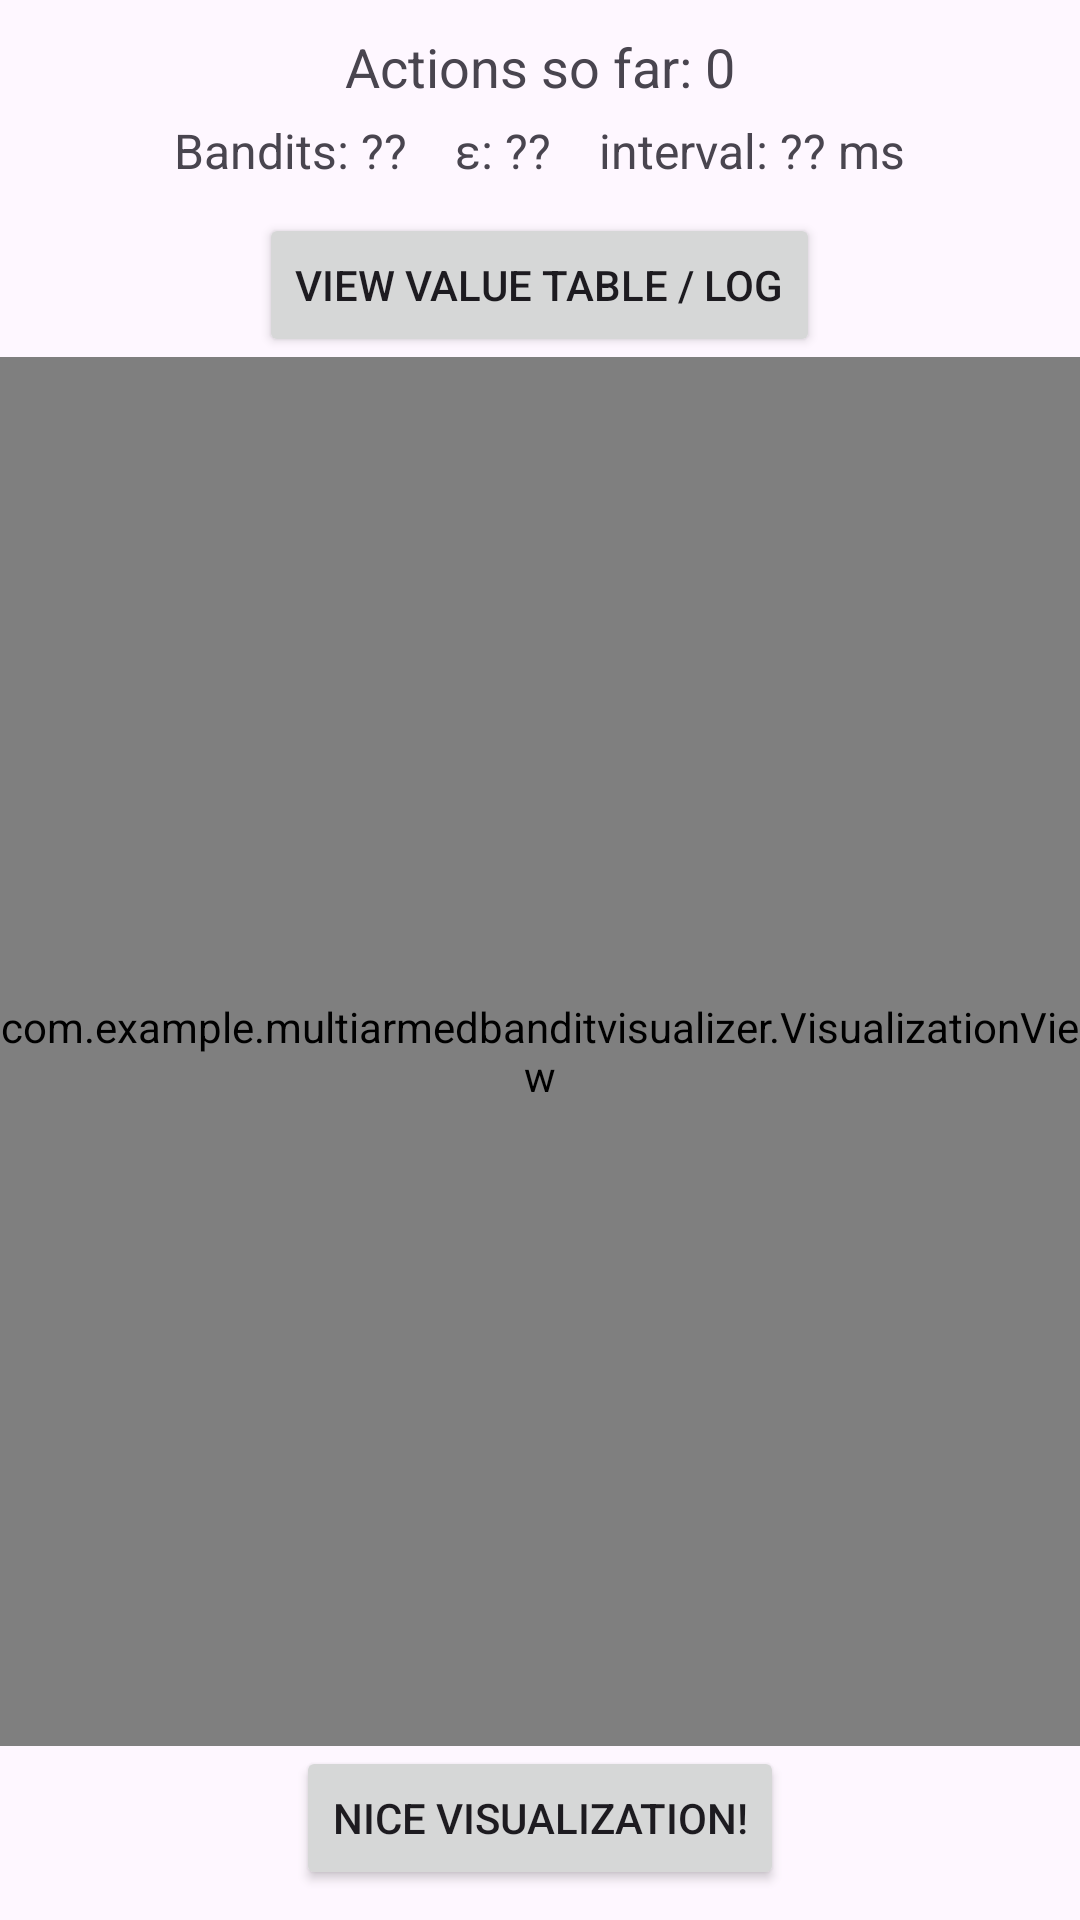

The Android layout XML behind this screen, and the referenced resources:
<!-- AndroidManifest.xml: application theme Theme.MultiArmedBanditVisualizer -->
<!-- res/layout/activity_visualization.xml -->
<?xml version="1.0" encoding="utf-8"?>
<RelativeLayout
    xmlns:android="http://schemas.android.com/apk/res/android"
    android:layout_width="match_parent"
    android:layout_height="match_parent">

    <TextView
        android:id="@+id/iterationInfo"
        android:layout_width="wrap_content"
        android:layout_height="wrap_content"
        android:text="Actions so far: 0"
        android:textSize="18sp"
        android:layout_marginTop="10dp"
        android:layout_centerHorizontal="true" />

    <TextView
        android:id="@+id/iterationInfo2"
        android:layout_width="wrap_content"
        android:layout_height="wrap_content"
        android:textSize="18sp"
        android:layout_below="@id/iterationInfo"
        android:layout_marginTop="3dp"
        android:layout_centerHorizontal="true"
        android:visibility="gone" />

    <TextView
        android:id="@+id/epsilonLabel"
        android:layout_width="wrap_content"
        android:layout_height="wrap_content"
        android:text="Bandits: ??    ε: ??    interval: ?? ms"
        android:textSize="16sp"
        android:layout_below="@id/iterationInfo2"
        android:layout_marginTop="5dp"
        android:layout_centerHorizontal="true" />

    <Button
        android:id="@+id/toggleViewButton"
        android:layout_width="wrap_content"
        android:layout_height="wrap_content"
        android:text="View Value Table / Log"
        android:layout_below="@id/epsilonLabel"
        android:layout_marginTop="10dp"
        android:layout_centerHorizontal="true" />

    <com.example.multiarmedbanditvisualizer.VisualizationView
        android:id="@+id/visualizationView"
        android:layout_width="match_parent"
        android:layout_height="match_parent"
        android:layout_below="@id/toggleViewButton"
        android:layout_above="@+id/niceButton" />

    <HorizontalScrollView
        android:id="@+id/horizontalScroll"
        android:layout_width="match_parent"
        android:layout_height="match_parent"
        android:layout_below="@id/toggleViewButton"
        android:layout_above="@+id/niceButton"
        android:visibility="gone">

        <ScrollView
            android:layout_width="match_parent"
            android:layout_height="match_parent">

            <TableLayout
                android:id="@+id/qTable"
                android:layout_width="wrap_content"
                android:layout_height="wrap_content"
                android:stretchColumns="*"/>
        </ScrollView>
    </HorizontalScrollView>

    <Button
        android:id="@+id/niceButton"
        android:layout_width="wrap_content"
        android:layout_height="wrap_content"
        android:text="Nice Visualization!"
        android:layout_alignParentBottom="true"
        android:layout_centerHorizontal="true"
        android:layout_marginBottom="10dp" />

</RelativeLayout>
<!-- resources referenced by this layout -->
<resources>
  <style name="Theme.MultiArmedBanditVisualizer" parent="android:Theme.Material.Light.NoActionBar" />
</resources>
